Run: headless pygame with SDL's dummy video driver; simulated clock (each Clock.tick advances the game by its frame time, no real sleeping); random seed 0; keys injected as events and as key.get_pressed() state; no mouse input.
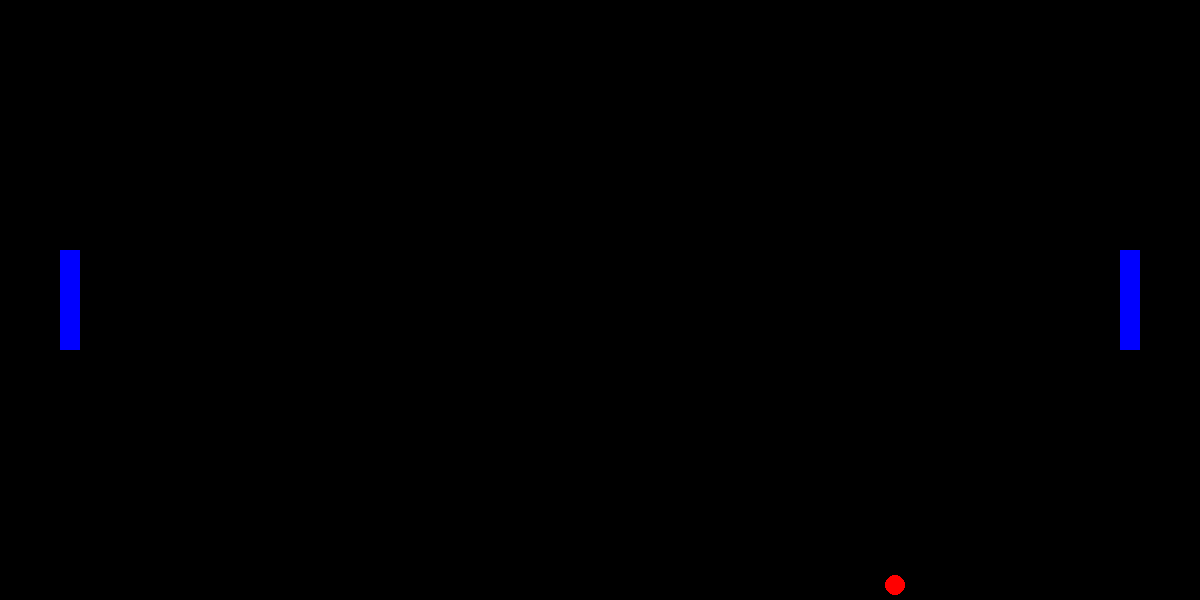
Frame 1 of 4 · flips 1–60 · no input
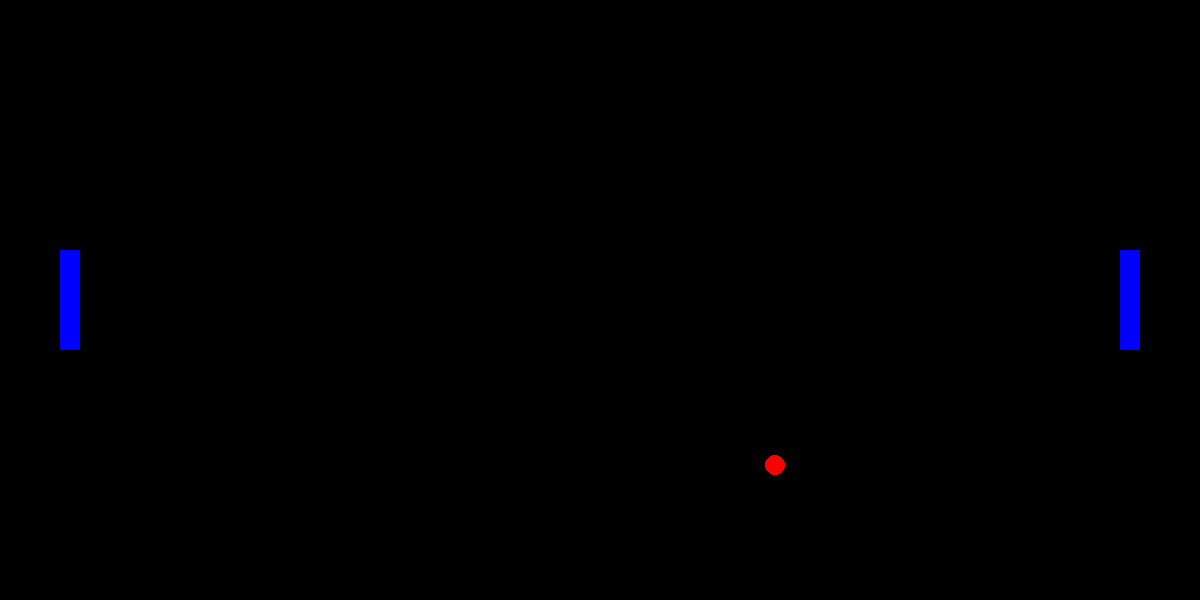
Frame 2 of 4 · flips 61–180 · tapped SPACE, RETURN · held RIGHT (→), D
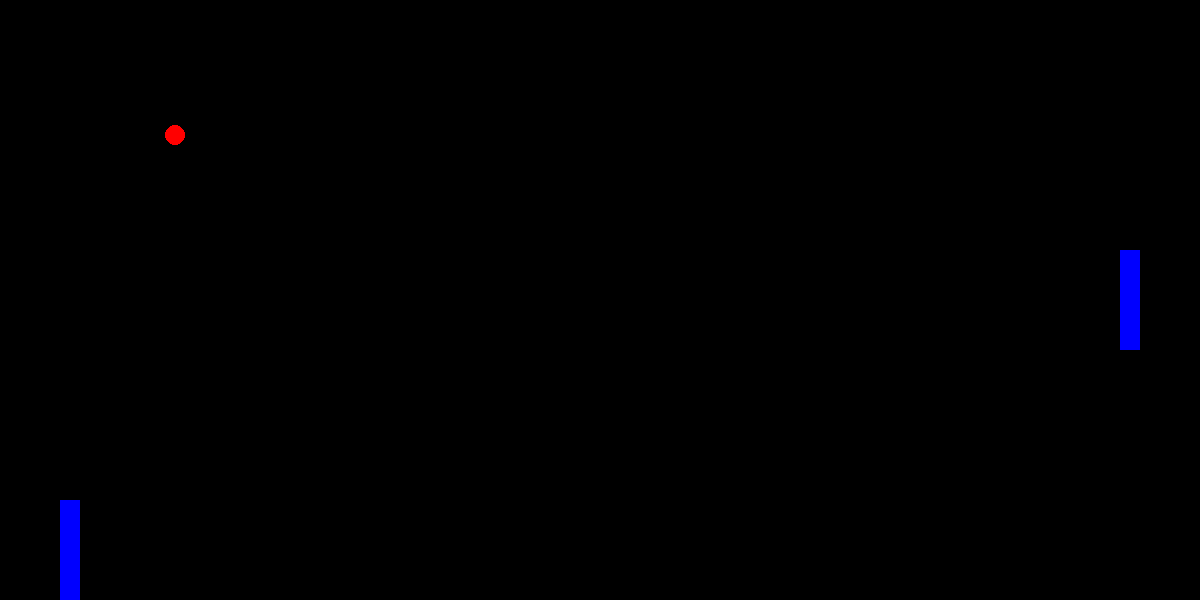
Frame 3 of 4 · flips 181–300 · held DOWN (↓), S
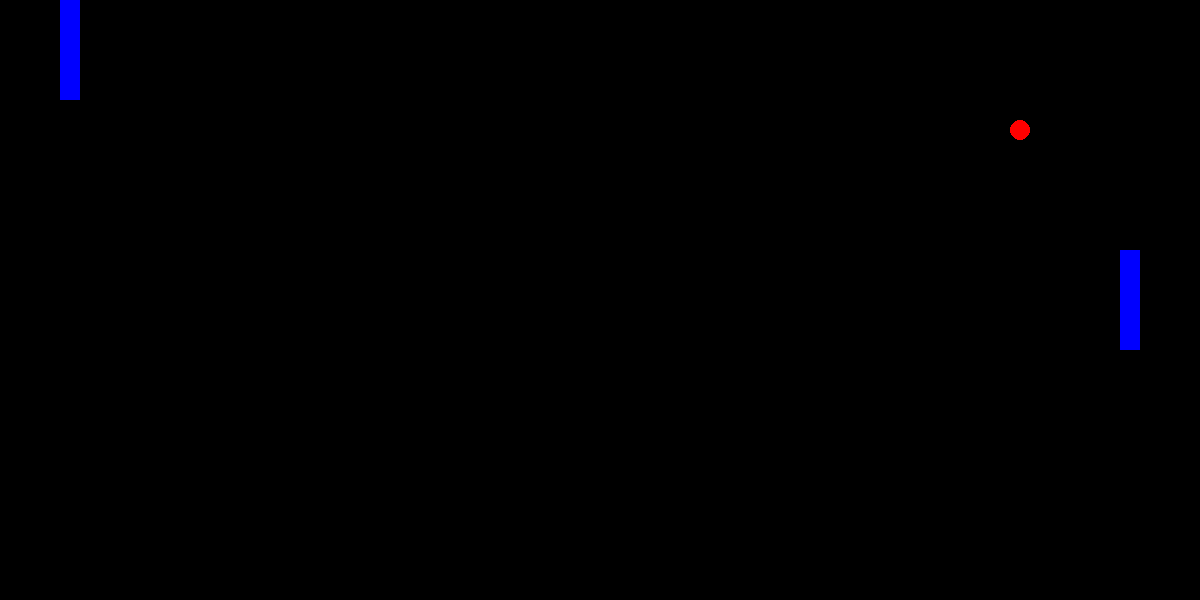
Frame 4 of 4 · flips 301–420 · held LEFT (←), A, UP (↑), W

The pygame program that drew these frames:

import random
import pygame
from pygame.locals import QUIT


VENTANA_HORI = 1200  
VENTANA_VERT = 600  
FPS = 60  
NEGRO = (0, 0, 0)  
AZUL = (0, 0, 255) 
RED = (255, 0, 0) 
TAM_CIRCULO = 10  

class RaquetaPong:
    def __init__(self, x):
        ##se definen las caracteristicas de la raqueta
        self.ancho = 20
        self.alto = 100

        ##se definen las coordenadas de la raqueta
        self.x = x
        self.y = VENTANA_VERT / 2 - self.alto / 2 ##se ubica en el centro de la ventana
        self.dir_y = 0
        self.raqueta = 0

    def mover(self):
        self.y += self.dir_y ##el self.dir_y es el valor que se le asigna en el evento de teclado
        if self.y <= 0: ##evita salirse de la ventana hacia arriba, si self.y es menor a 0, se le asigna 0, es decir, se queda en el borde superior
            self.y = 0
        if self.y + self.alto >= VENTANA_VERT: ##evita salirse de la ventana hacia abajo, si self.y + self.alto es mayor a VENTANA_VERT, se le asigna VENTANA_VERT - self.alto, es decir, se queda en el borde inferior
            self.y = VENTANA_VERT - self.alto

    def dibujar(self, superficie):  
        self.raqueta = pygame.Rect(self.x, self.y, self.ancho, self.alto)
        pygame.draw.rect(superficie, AZUL, self.raqueta)

class PelotaPong:
    def __init__(self):
        self.radio = TAM_CIRCULO
        self.x = VENTANA_HORI / 2
        self.y = VENTANA_VERT / 2
        self.dir_x = random.choice([-5, 5])
        self.dir_y = random.choice([-5, 5])
        self.pelota = 0

    def mover(self): ##lanzamiento predeterminado de la pelota
        self.x += self.dir_x
        self.y += self.dir_y

    def rebotar(self, raqueta_1, raqueta_2):
        if self.pelota.colliderect(raqueta_1.raqueta or raqueta_2.raqueta):
            # Calcular el centro de la raqueta y la pelota
            raqueta_centro = raqueta_1.y + raqueta_1.alto / 2
            pelota_centro = self.y
            
            # Cambiar la dirección de la pelota dependiendo de donde golpea la raqueta
            if pelota_centro < raqueta_centro:
                self.dir_y = -abs(self.dir_y)  # Rebote hacia arriba
            else:
                self.dir_y = abs(self.dir_y)   # Rebote hacia abajo
            
            self.dir_x = -self.dir_x  # Cambiar la dirección horizontal

        # Verificar colisiones con la raqueta 2
        if self.pelota.colliderect(raqueta_2.raqueta):
            raqueta_centro = raqueta_2.y + raqueta_2.alto / 2
            pelota_centro = self.y
            
            if pelota_centro < raqueta_centro:
                self.dir_y = -abs(self.dir_y)  # Rebote hacia arriba
            else:
                self.dir_y = abs(self.dir_y)   # Rebote hacia abajo
            
            self.dir_x = -self.dir_x  # Cambiar la dirección horizontal

        # Rebote en los bordes superior e inferior
        if self.y <= 0 or self.y + self.radio >= VENTANA_VERT:
            self.dir_y = -self.dir_y

    def anotacion(self):
        if self.x <= 0:
            self.reiniciar()
            return 1
        if self.x >= VENTANA_HORI:
            self.reiniciar()
            return 2
        return 0

    def reiniciar(self):
        self.x = VENTANA_HORI / 2 - self.radio / 2
        self.y = VENTANA_VERT / 2 - self.radio / 2
        self.dir_x = -self.dir_x
        self.dir_y = random.choice([-5, 5])

    def dibujar(self, superficie):
        self.pelota = pygame.Rect(self.x - self.radio, self.y - self.radio, self.radio * 2, self.radio * 2)
        pygame.draw.circle(superficie, RED, (int(self.x), int(self.y)), self.radio)

def main():
    pygame.init()
    ventana = pygame.display.set_mode((VENTANA_HORI, VENTANA_VERT))
    pygame.display.set_caption("Pong Game")

    pelota = PelotaPong()
    raqueta_1 = RaquetaPong(60)
    raqueta_2 = RaquetaPong(VENTANA_HORI - 60 - 20)

    jugando = True
    while jugando:
        ##definioms los eventos de teclado
        for event in pygame.event.get():
            if event.type == QUIT:
                jugando = False
            if event.type == pygame.KEYDOWN:
                if event.key == pygame.K_w:
                    raqueta_1.dir_y = -10
                if event.key == pygame.K_s:
                    raqueta_1.dir_y = 10
            if event.type == pygame.KEYUP:
                if event.key == pygame.K_w or event.key == pygame.K_s:
                    raqueta_1.dir_y = 0

       


        ventana.fill(NEGRO)
        pelota.dibujar(ventana)
        pelota.mover()

        raqueta_1.dibujar(ventana)
        raqueta_1.mover()

        raqueta_2.dibujar(ventana)
        pelota.rebotar(raqueta_1, raqueta_2)
        pelota.anotacion()  
        pygame.display.flip()
        pygame.time.Clock().tick(FPS)

    pygame.quit()

if __name__ == "__main__":
    main()
